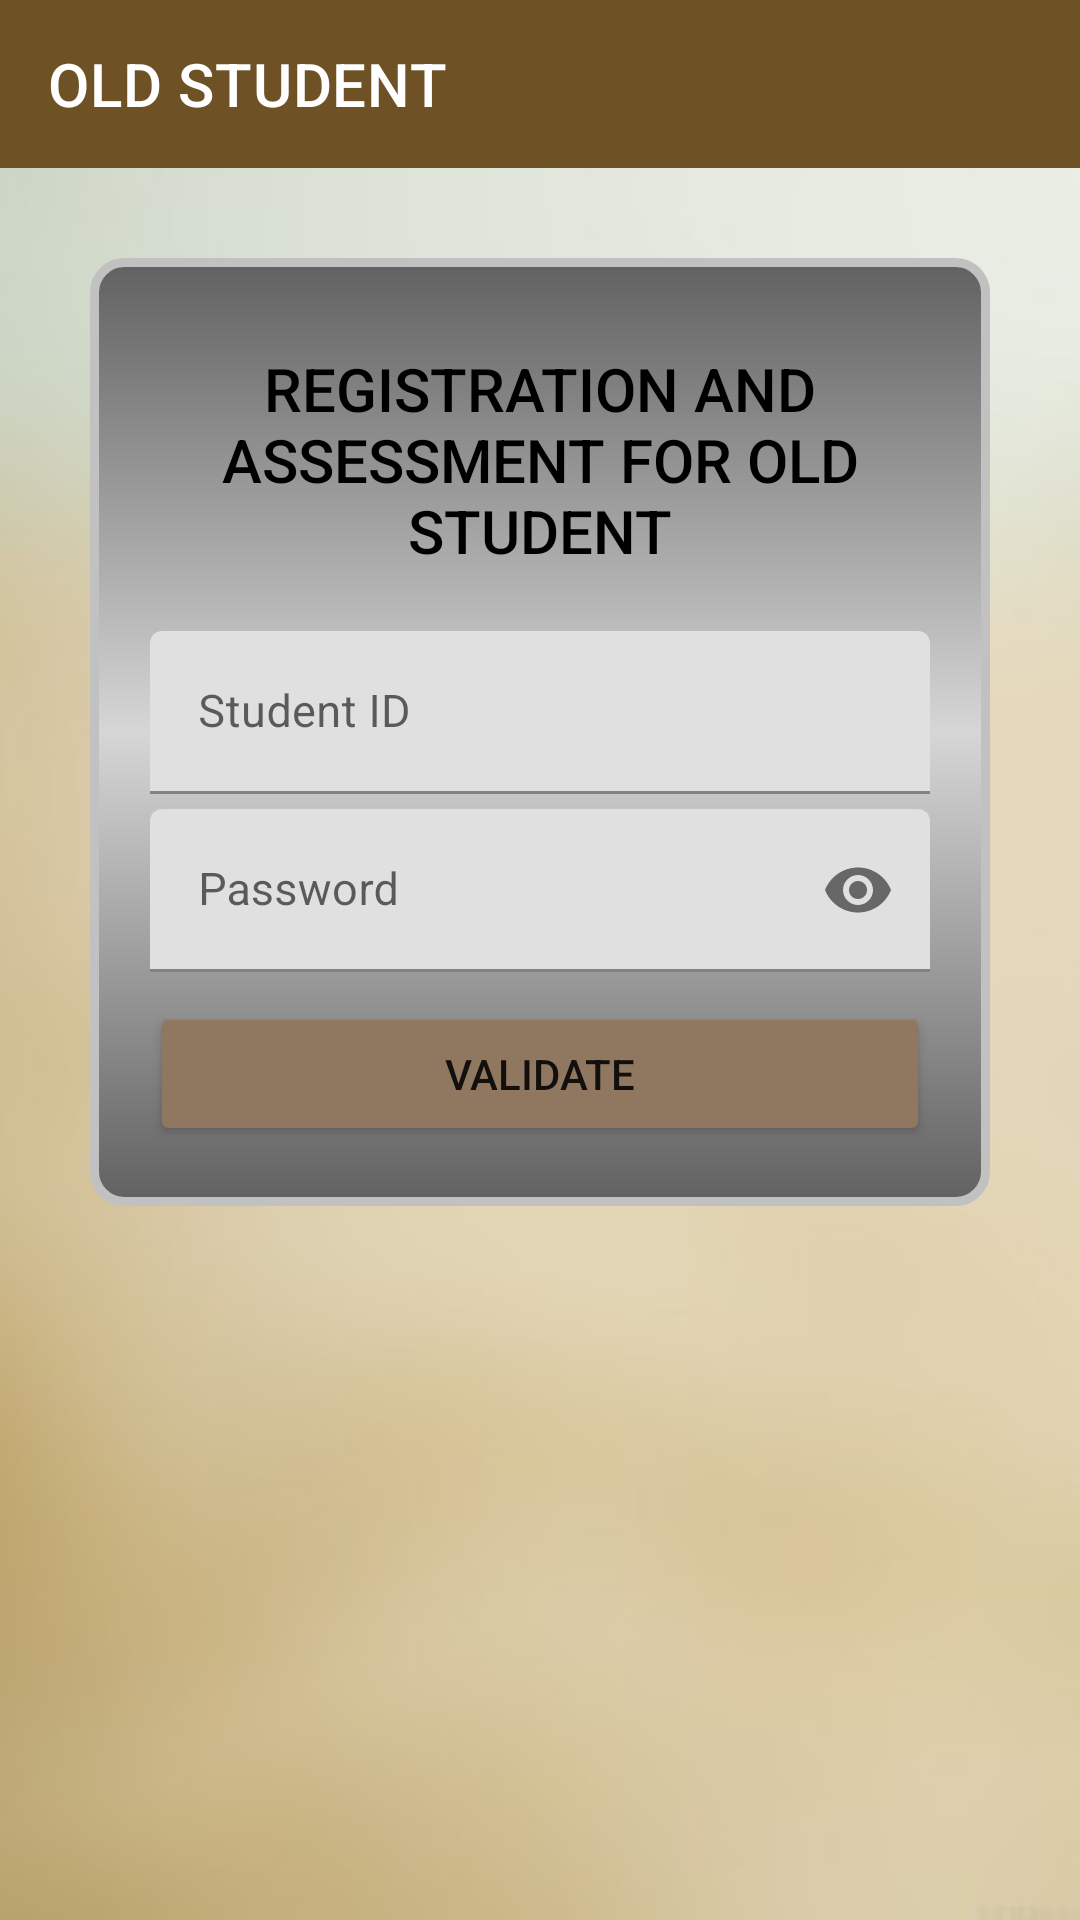

Produce the Android XML layout that renders to this screen, including the resource entries it uses.
<!-- AndroidManifest.xml: application theme Theme.RegistrationAndAssessment -->
<!-- res/layout/activity_validation_old_student.xml -->
<?xml version="1.0" encoding="utf-8"?>
<LinearLayout xmlns:android="http://schemas.android.com/apk/res/android"
    xmlns:app="http://schemas.android.com/apk/res-auto"
    xmlns:tools="http://schemas.android.com/tools"
    android:layout_width="match_parent"
    android:layout_height="match_parent"
    android:orientation="vertical"
    android:background="@drawable/toolbarbg"
    tools:context=".ValidationOldStudentActivity">

    <androidx.appcompat.widget.Toolbar
        android:layout_width="match_parent"
        android:layout_height="wrap_content"
        android:id="@+id/toolbar"
        android:background="#6E5125"
        android:theme="@style/ThemeOverlay.AppCompat.Dark.ActionBar"
        app:title="OLD STUDENT"/>
    <LinearLayout
        android:layout_width="match_parent"
        android:layout_height="wrap_content"
        android:padding="30dp">
        <LinearLayout
            android:layout_width="match_parent"
            android:layout_height="wrap_content"
            android:orientation="vertical"
            android:background="@drawable/layout_bg">
            <LinearLayout
                android:layout_width="match_parent"
                android:layout_height="wrap_content"
                android:orientation="vertical"
                android:padding="20dp">
                <TextView
                    android:layout_width="match_parent"
                    android:layout_height="wrap_content"
                    android:fontFamily="sans-serif-medium"
                    android:text="REGISTRATION AND ASSESSMENT FOR OLD STUDENT"
                    android:layout_marginTop="10dp"
                    android:gravity="center"
                    android:textSize="20dp"
                    android:textColor="@color/black"/>
                <com.google.android.material.textfield.TextInputLayout
                    android:layout_marginTop="20dp"
                    android:layout_width="match_parent"
                    android:layout_height="wrap_content">
                    <com.google.android.material.textfield.TextInputEditText
                        android:id="@+id/studIDTXT"
                        android:layout_width="match_parent"
                        android:layout_height="wrap_content"
                        android:inputType="number"
                        android:textSize="15dp"
                        android:hint="Student ID"/>
                </com.google.android.material.textfield.TextInputLayout>
                <com.google.android.material.textfield.TextInputLayout
                    android:layout_marginTop="5dp"
                    app:passwordToggleEnabled="true"
                    android:layout_width="match_parent"
                    android:layout_height="wrap_content">
                    <com.google.android.material.textfield.TextInputEditText
                        android:id="@+id/studPASSTXT"
                        android:layout_width="match_parent"
                        android:layout_height="wrap_content"
                        android:inputType="textPassword"
                        android:textSize="15dp"
                        android:hint="Password"/>
                </com.google.android.material.textfield.TextInputLayout>
                <Button
                    android:id="@+id/validateBTN"
                    android:layout_marginTop="10dp"
                    android:layout_width="match_parent"
                    android:layout_height="wrap_content"
                    android:backgroundTint="@color/sand"
                    android:text="VALIDATE"/>
            </LinearLayout>
        </LinearLayout>
    </LinearLayout>
</LinearLayout>
<!-- resources referenced by this layout -->
<resources>
  <color name="black">#FF000000</color>
  <color name="sand">#907860</color>
  <!-- drawable layout_bg (drawable) -->
  <?xml version="1.0" encoding="UTF-8"?>
  <shape xmlns:android="http://schemas.android.com/apk/res/android">
      <solid android:color="#FFFFFF"/>
      <gradient
          android:startColor="#616161"
          android:centerColor="#D6D6D6"
          android:endColor="#616161"
          android:angle="90"/>
      <stroke android:width="3dp" android:color="#C1C1C1" />
      <corners android:radius="10dp"/>
      <padding android:left="0dp" android:top="0dp" android:right="0dp" android:bottom="0dp" />
  </shape>
  <!-- drawable toolbarbg: jpg bitmap (drawable, 4277 bytes) -->
  <style name="Theme.RegistrationAndAssessment" parent="Theme.MaterialComponents.DayNight.NoActionBar">
          
          <item name="colorPrimary">@color/purple_500</item>
          <item name="colorPrimaryVariant">@color/purple_700</item>
          <item name="colorOnPrimary">@color/white</item>
          
          <item name="colorSecondary">@color/teal_200</item>
          <item name="colorSecondaryVariant">@color/teal_700</item>
          <item name="colorOnSecondary">@color/black</item>
          
          <item name="android:statusBarColor" tools:targetApi="l">?attr/colorPrimaryVariant</item>
          
      </style>
  <color name="purple_500">#FF6200EE</color>
  <color name="purple_700">#FF3700B3</color>
  <color name="white">#FFFFFFFF</color>
  <color name="teal_200">#FF03DAC5</color>
  <color name="teal_700">#FF018786</color>
</resources>
